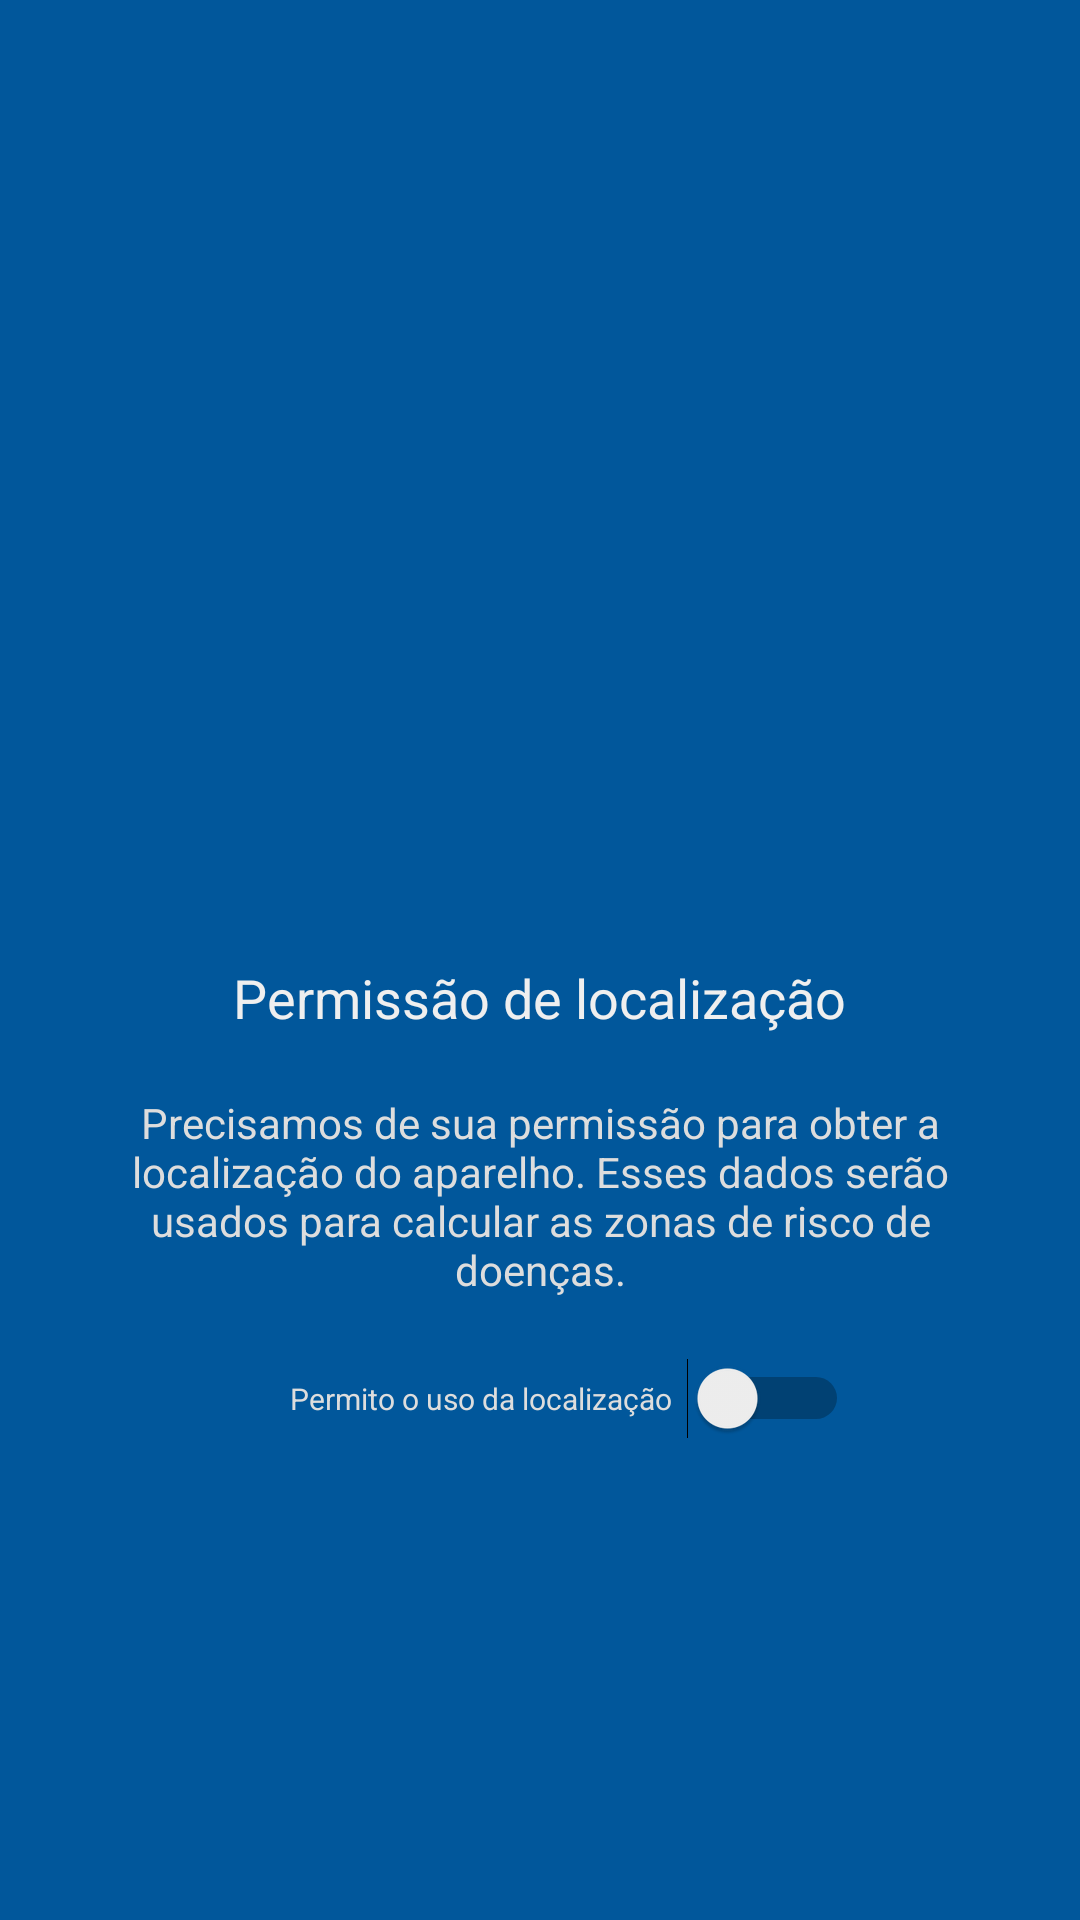

This screen was rendered from an Android layout file. Write that file and the resources it references.
<!-- AndroidManifest.xml: application theme AppTheme -->
<!-- res/layout/fragment_intro4.xml -->
<?xml version="1.0" encoding="utf-8"?>
<LinearLayout
    xmlns:android="http://schemas.android.com/apk/res/android"
    android:layout_width="match_parent"
    android:layout_height="match_parent"
    android:layout_gravity="center_vertical"
    android:gravity="center"
    android:background="@color/colorPrimaryDark"
    android:orientation="vertical">

    <LinearLayout
        android:layout_width="350dp"
        android:layout_height="wrap_content"
        android:orientation="vertical"
        android:layout_gravity="center">

        <ImageView
            android:layout_width="wrap_content"
            android:layout_height="140dp"
            android:src="@drawable/icon_correct"
            android:layout_gravity="center"/>

        <TextView
            android:layout_width="wrap_content"
            android:layout_height="wrap_content"
            android:layout_gravity="center"
            android:textSize="18sp"
            android:gravity="center"
            android:layout_marginTop="20dp"
            android:layout_marginRight="20dp"
            android:layout_marginLeft="20dp"
            android:textColor="@color/colorWhite"
            android:text="Permissão de localização"/>

        <TextView
            android:layout_width="wrap_content"
            android:layout_height="wrap_content"
            android:layout_gravity="center"
            android:textSize="14sp"
            android:gravity="center"
            android:layout_marginTop="20dp"
            android:layout_marginRight="20dp"
            android:layout_marginLeft="20dp"
            android:textColor="@color/colorGray"
            android:text="Precisamos de sua permissão para obter a localização do aparelho. Esses dados serão usados para calcular as zonas de risco de doenças."/>

        <Switch
            android:id="@+id/switchGPS"
            android:layout_marginTop="20dp"
            android:layout_marginLeft="10dp"
            android:layout_gravity="center_horizontal"
            android:layout_width="wrap_content"
            android:layout_height="wrap_content"
            android:textSize="10sp"
            android:switchPadding="5dp"
            android:textColor="@color/colorGray"
            android:text="Permito o uso da localização"/>

    </LinearLayout>

</LinearLayout>
<!-- resources referenced by this layout -->
<resources>
  <color name="colorGray">#DDDDDD</color>
  <color name="colorPrimaryDark">#01579B</color>
  <color name="colorWhite">#EFEFEF</color>
  <style name="AppTheme" parent="Theme.AppCompat.DayNight.DarkActionBar">
          
          <item name="colorPrimary">@color/colorPrimary</item>
          <item name="colorPrimaryDark">@color/colorPrimaryDark</item>
          <item name="colorAccent">@color/colorAccent</item>
      </style>
  <color name="colorPrimary">#0277BD</color>
  <color name="colorAccent">#FF6D00</color>
</resources>
